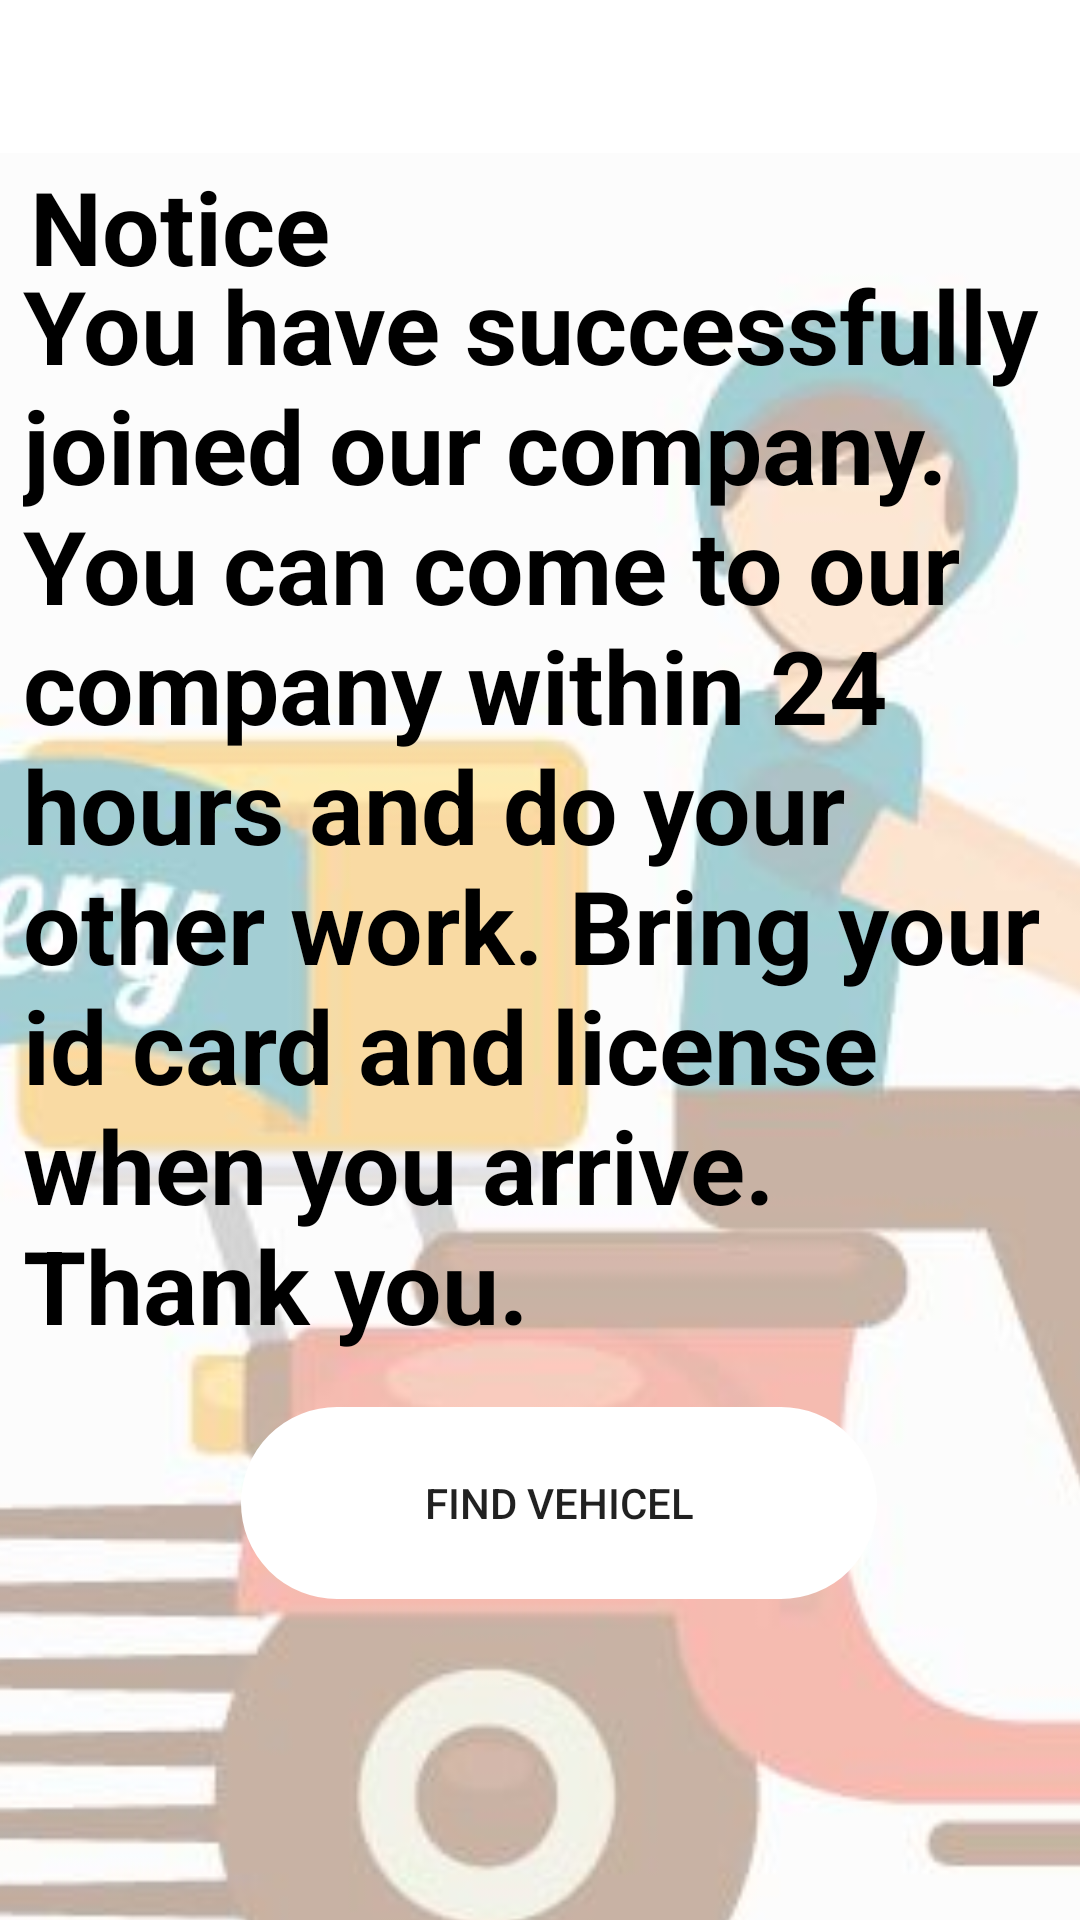

Android layout source for this screen:
<!-- AndroidManifest.xml: application theme Theme.ProjectMad -->
<!-- res/layout/activity_driver_agriment.xml -->
<?xml version="1.0" encoding="utf-8"?>
<androidx.constraintlayout.widget.ConstraintLayout xmlns:android="http://schemas.android.com/apk/res/android"
    xmlns:app="http://schemas.android.com/apk/res-auto"
    xmlns:tools="http://schemas.android.com/tools"
    android:layout_width="match_parent"
    android:layout_height="match_parent"
    tools:context=".Driver_agriment">

    <ImageView
        android:id="@+id/imageView7"
        android:layout_width="1101dp"
        android:layout_height="2282dp"
        app:layout_constraintBottom_toBottomOf="parent"
        app:layout_constraintEnd_toEndOf="parent"
        app:layout_constraintHorizontal_bias="0.562"
        app:layout_constraintStart_toStartOf="parent"
        app:layout_constraintTop_toTopOf="parent"
        app:layout_constraintVertical_bias="0.454"
        app:srcCompat="@drawable/driver" />

    <TextView
        android:id="@+id/textView13"
        android:layout_width="345dp"
        android:layout_height="520dp"
        android:text="You have successfully joined our company. You can come to our company within 24 hours and do your other work. Bring your id card and license when you arrive.               Thank you."
        android:textColor="@color/black"
        android:textSize="34sp"
        android:textStyle="bold"
        app:layout_constraintBottom_toBottomOf="parent"
        app:layout_constraintEnd_toEndOf="parent"
        app:layout_constraintStart_toStartOf="parent"
        app:layout_constraintTop_toTopOf="parent"
        app:layout_constraintVertical_bias="0.715" />

    <Button
        android:id="@+id/cancel1"
        android:layout_width="212dp"
        android:layout_height="64dp"
        android:background="@drawable/shape_gb"
        android:backgroundTint="@color/white"
        android:text="Find Vehicel"
        app:layout_constraintBottom_toBottomOf="parent"
        app:layout_constraintEnd_toEndOf="parent"
        app:layout_constraintHorizontal_bias="0.542"
        app:layout_constraintStart_toStartOf="parent"
        app:layout_constraintTop_toTopOf="parent"
        app:layout_constraintVertical_bias="0.814" />

    <TextView
        android:id="@+id/textView11"
        android:layout_width="338dp"
        android:layout_height="69dp"
        android:text="Notice"
        android:textColor="@color/black"
        android:textSize="34sp"
        android:textStyle="bold"
        app:layout_constraintBottom_toBottomOf="parent"
        app:layout_constraintEnd_toEndOf="parent"
        app:layout_constraintHorizontal_bias="0.452"
        app:layout_constraintStart_toStartOf="parent"
        app:layout_constraintTop_toTopOf="parent"
        app:layout_constraintVertical_bias="0.092" />

</androidx.constraintlayout.widget.ConstraintLayout>
<!-- resources referenced by this layout -->
<resources>
  <!-- drawable driver: jpeg bitmap (drawable, 25409 bytes) -->
  <!-- drawable shape_gb (drawable) -->
  <?xml version="1.0" encoding="utf-8"?>
  <shape xmlns:android="http://schemas.android.com/apk/res/android">
  <stroke android:color="@color/black" android:width="2dp"/>
      <corners android:radius="50dp"/>
  </shape>
  <style name="Theme.ProjectMad" parent="Theme.MaterialComponents.DayNight.DarkActionBar">
          
          <item name="colorPrimary">@color/purple_500</item>
          <item name="colorPrimaryVariant">@color/purple_700</item>
          <item name="colorOnPrimary">@color/white</item>
          
          <item name="colorSecondary">@color/teal_200</item>
          <item name="colorSecondaryVariant">@color/teal_700</item>
          <item name="colorOnSecondary">@color/black</item>
          
          <item name="android:statusBarColor" tools:targetApi="l">?attr/colorPrimaryVariant</item>
          
      </style>
  <!-- not gathered from this repository: default colours our renderer supplied (Android Studio template values) -->
  <color name="purple_500">#FF6200EE</color>
  <color name="purple_700">#FF3700B3</color>
  <color name="teal_200">#FF03DAC5</color>
  <color name="teal_700">#FF018786</color>
  <color name="black">#FF000000</color>
  <color name="white">#FFFFFFFF</color>
</resources>
